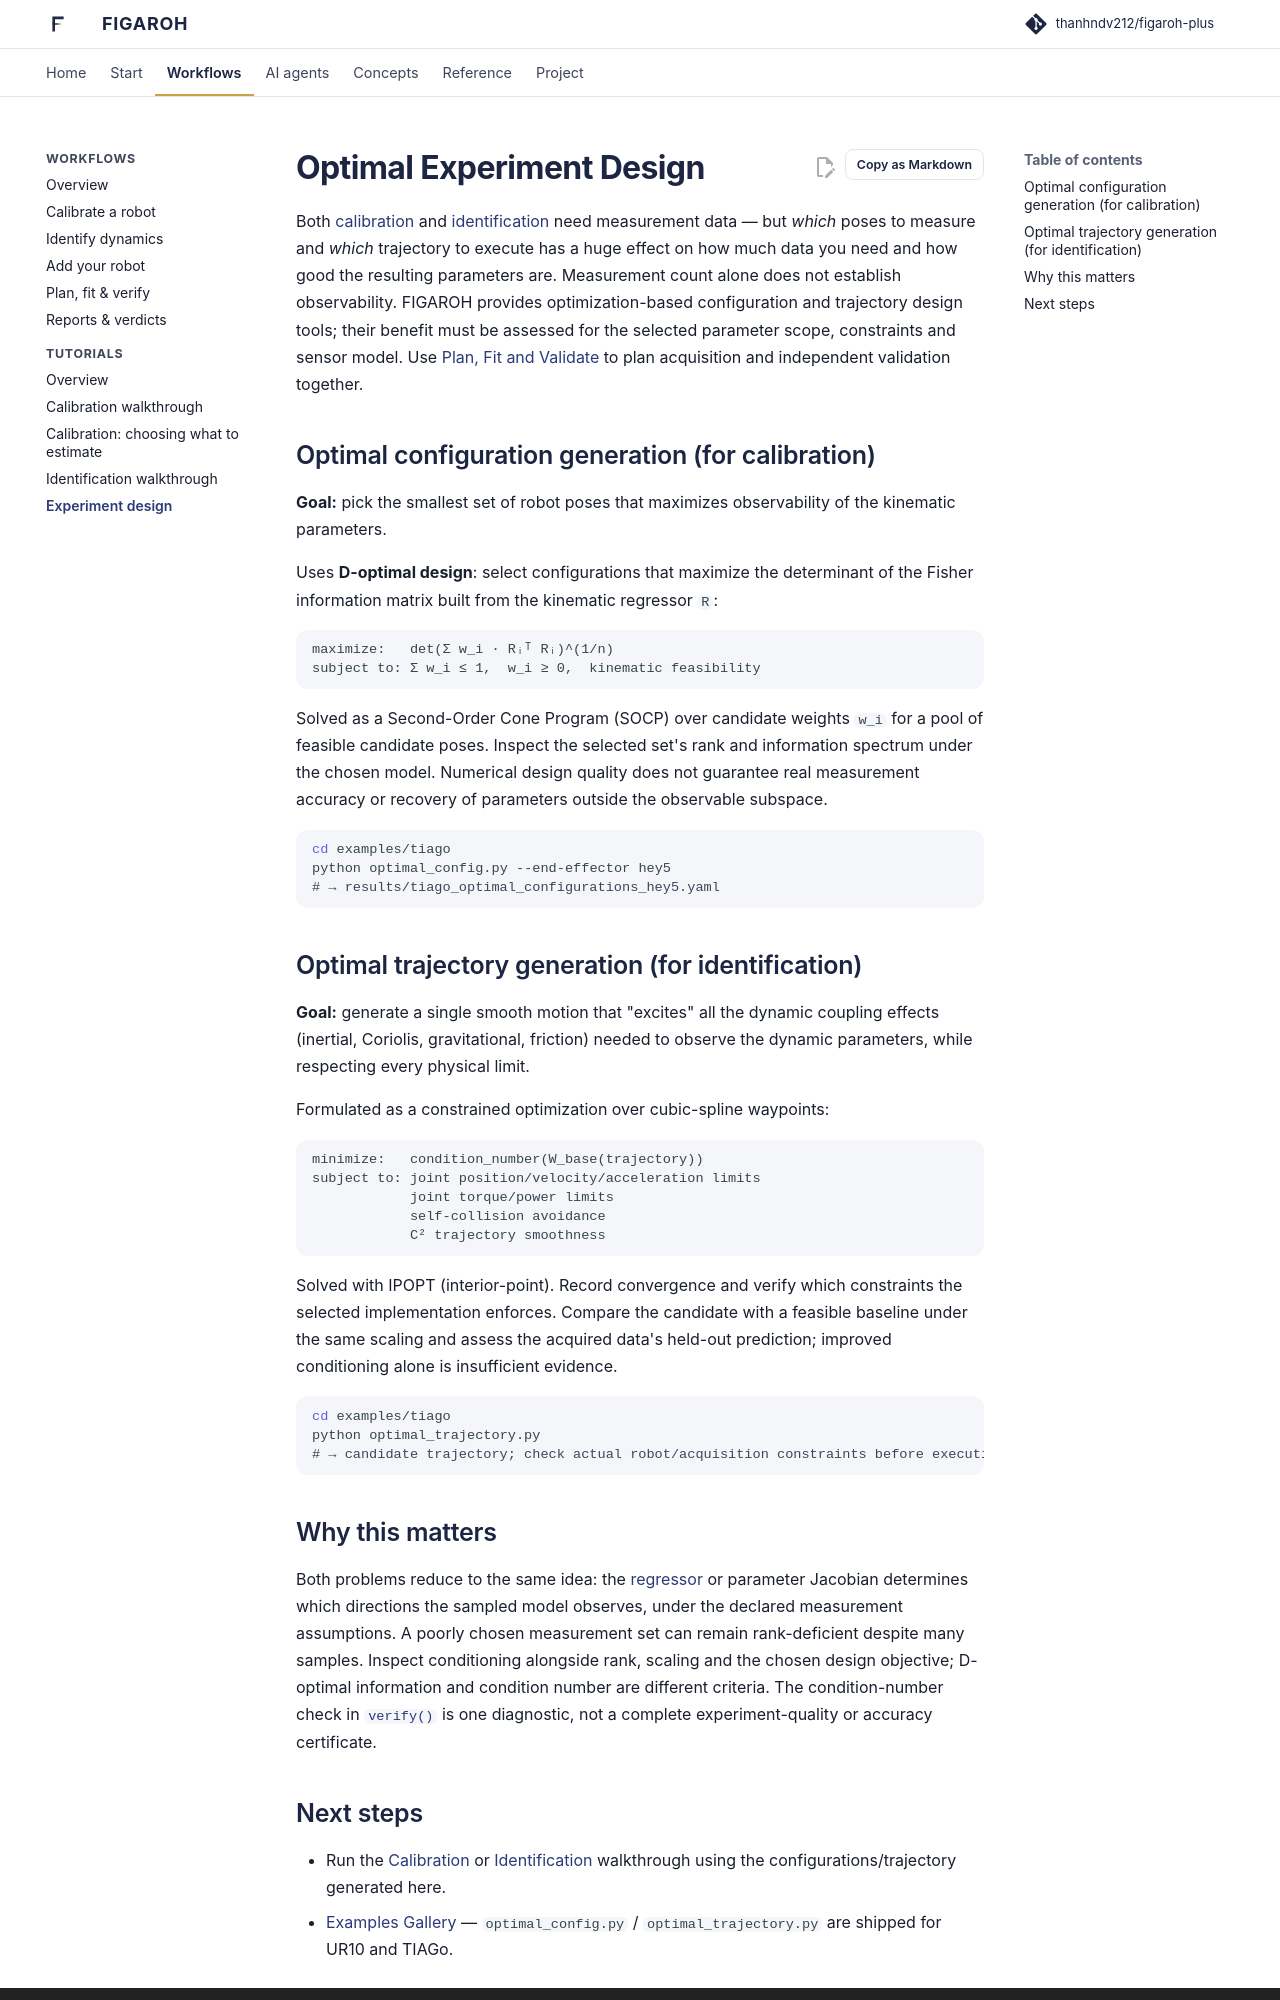

repository: thanhndv212/figaroh-plus · page: tutorials/optimal_design/index.html · generator: mkdocs

# Optimal Experiment Design

Both [calibration](calibration_walkthrough.md) and
[identification](identification_walkthrough.md) need measurement data — but
*which* poses to measure and *which* trajectory to execute has a huge
effect on how much data you need and how good the resulting parameters are.
Measurement count alone does not establish observability. FIGAROH provides
optimization-based configuration and trajectory design tools; their benefit
must be assessed for the selected parameter scope, constraints and sensor model.
Use [Plan, Fit and Validate](../example_workflow.md) to plan acquisition and
independent validation together.

## Optimal configuration generation (for calibration)

**Goal:** pick the smallest set of robot poses that maximizes observability
of the kinematic parameters.

Uses **D-optimal design**: select configurations that maximize the
determinant of the Fisher information matrix built from the kinematic
regressor `R`:

```
maximize:   det(Σ w_i · Rᵢᵀ Rᵢ)^(1/n)
subject to: Σ w_i ≤ 1,  w_i ≥ 0,  kinematic feasibility
```

Solved as a Second-Order Cone Program (SOCP) over candidate weights `w_i`
for a pool of feasible candidate poses. Inspect the selected set's rank and
information spectrum under the chosen
model. Numerical design quality does not guarantee real measurement accuracy
or recovery of parameters outside the observable subspace.

```bash
cd examples/tiago
python optimal_config.py --end-effector hey5
# → results/tiago_optimal_configurations_hey5.yaml
```

## Optimal trajectory generation (for identification)

**Goal:** generate a single smooth motion that "excites" all the dynamic
coupling effects (inertial, Coriolis, gravitational, friction) needed to
observe the dynamic parameters, while respecting every physical limit.

Formulated as a constrained optimization over cubic-spline waypoints:

```
minimize:   condition_number(W_base(trajectory))
subject to: joint position/velocity/acceleration limits
            joint torque/power limits
            self-collision avoidance
            C² trajectory smoothness
```

Solved with IPOPT (interior-point). Record convergence and verify which
constraints the selected implementation enforces. Compare the candidate with a
feasible baseline under the same scaling and assess the acquired data's held-out
prediction; improved conditioning alone is insufficient evidence.

```bash
cd examples/tiago
python optimal_trajectory.py
# → candidate trajectory; check actual robot/acquisition constraints before execution
```

## Why this matters

Both problems reduce to the same idea: the [regressor](identification_walkthrough.md)
or parameter Jacobian determines which directions the sampled model observes,
under the declared measurement assumptions. A poorly chosen measurement set can remain rank-deficient despite many
samples. Inspect conditioning alongside rank, scaling and the chosen design
objective; D-optimal information and condition number are different criteria.
The condition-number check in [`verify()`](../reporting_and_verification.md)
is one diagnostic, not a complete experiment-quality or accuracy certificate.
